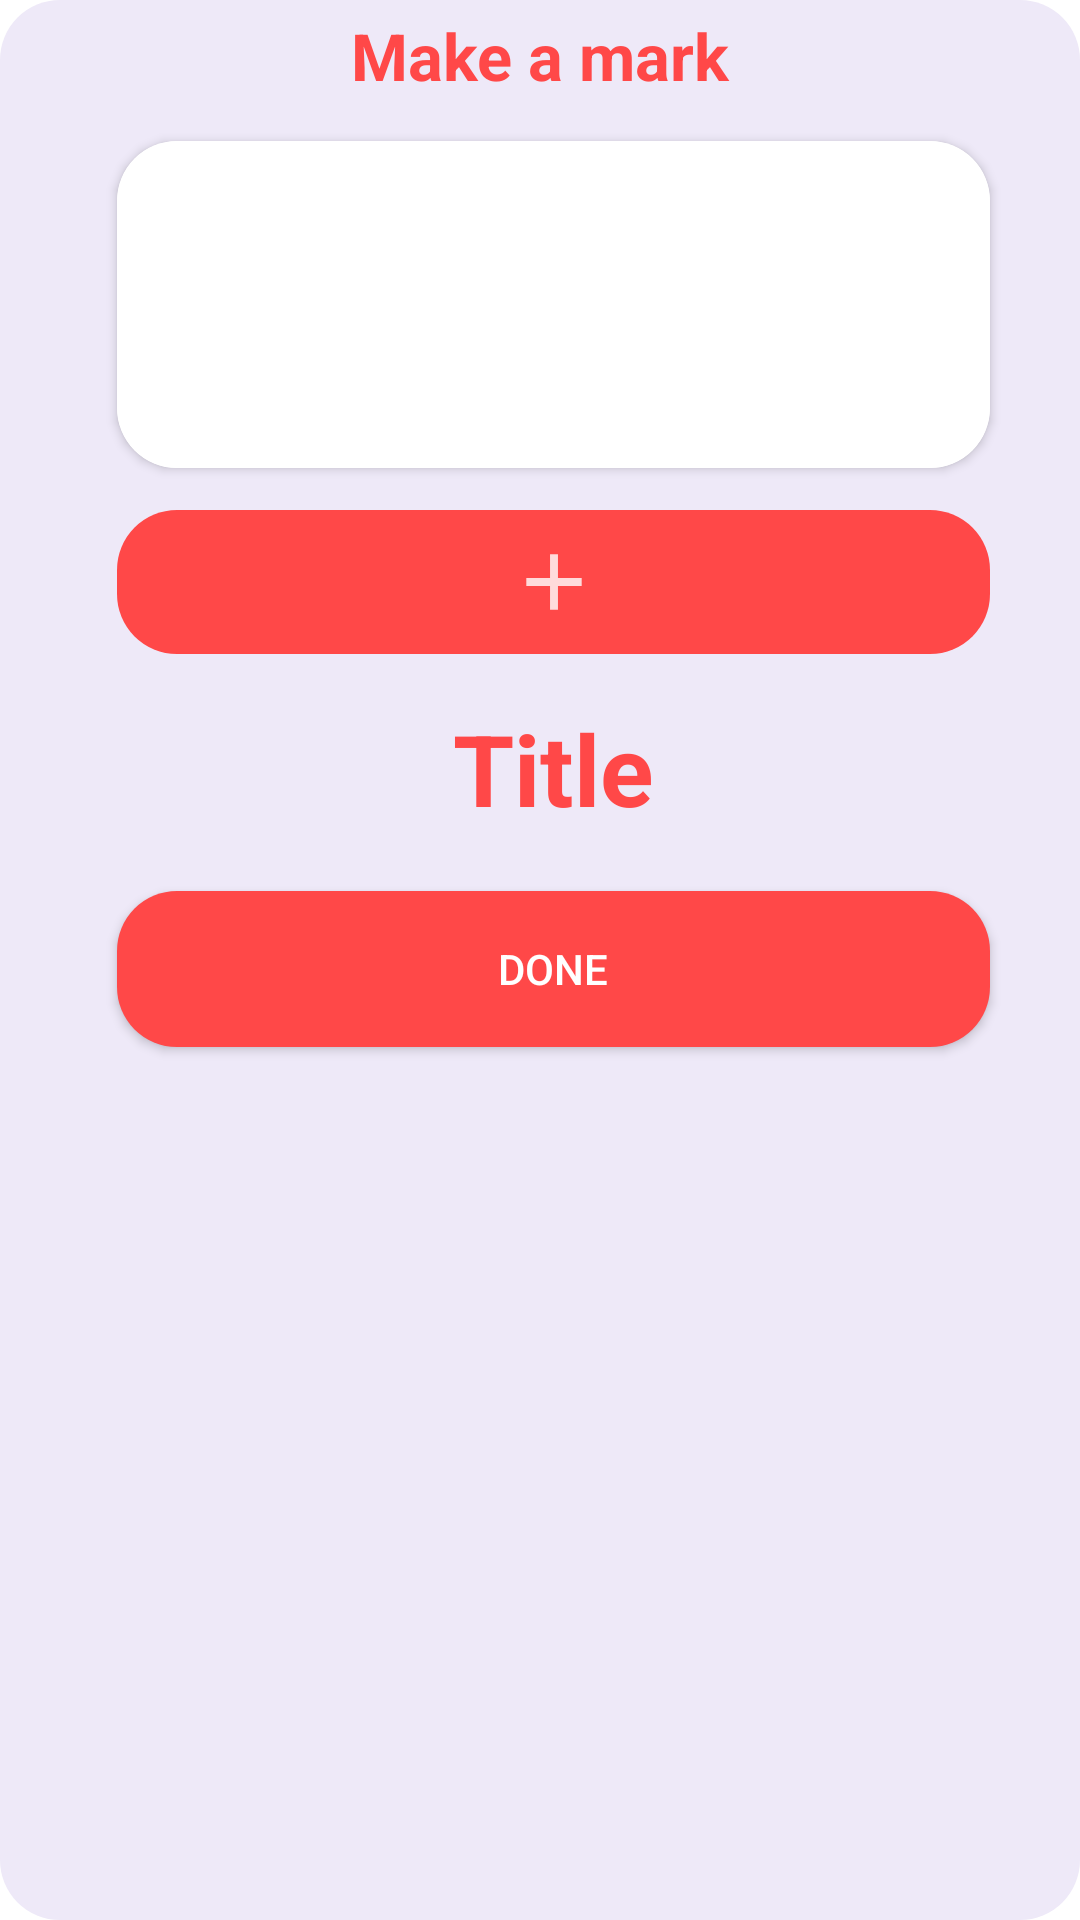

Produce the Android XML layout that renders to this screen, including the resource entries it uses.
<!-- AndroidManifest.xml: application theme Theme.DayMarker -->
<!-- res/layout/add_new_event_layout.xml -->
<?xml version="1.0" encoding="utf-8"?>
<androidx.constraintlayout.widget.ConstraintLayout xmlns:android="http://schemas.android.com/apk/res/android"
    xmlns:app="http://schemas.android.com/apk/res-auto"
    xmlns:tools="http://schemas.android.com/tools"
    android:layout_width="wrap_content"
    android:layout_height="wrap_content"
    android:background="@drawable/my_bar2"
    >

    <TextView
        android:layout_width="0dp"
        android:layout_height="0dp"
        android:autoSizeTextType="uniform"
        android:gravity="center"
        android:text="Make a mark"
        android:textColor="@color/btn_colour"
        android:textStyle="bold"
        app:layout_constraintBottom_toTopOf="@+id/guideline95"
        app:layout_constraintEnd_toEndOf="parent"
        app:layout_constraintStart_toStartOf="parent"
        app:layout_constraintTop_toTopOf="@+id/guideline34" />

    <TextView
        android:id="@+id/txt_title"
        android:layout_width="0dp"
        android:layout_height="0dp"
        android:autoSizeTextType="uniform"
        android:gravity="center"
        android:text="Title"
        android:textColor="@color/btn_colour"
        android:textStyle="bold"
        app:layout_constraintBottom_toTopOf="@+id/guideline53"
        app:layout_constraintEnd_toStartOf="@+id/guideline40"
        app:layout_constraintStart_toStartOf="@+id/guideline37"
        app:layout_constraintTop_toTopOf="@+id/guideline52" />

    <androidx.cardview.widget.CardView
        android:id="@+id/cardView"
        android:layout_width="0dp"
        android:layout_height="0dp"
        android:background="@color/white"
        app:cardCornerRadius="20dp"
        app:layout_constraintBottom_toTopOf="@+id/guideline36"
        app:layout_constraintEnd_toStartOf="@+id/guideline40"
        app:layout_constraintStart_toStartOf="@+id/guideline37"
        app:layout_constraintTop_toTopOf="@+id/guideline35">

        <androidx.recyclerview.widget.RecyclerView
            android:id="@+id/marker_recyclerView"
            android:layout_width="match_parent"
            android:layout_height="match_parent"
            android:background="@color/white"
            android:padding="10dp" />
    </androidx.cardview.widget.CardView>















    <ImageButton
        android:id="@+id/btn_add_marker"
        android:background="@drawable/my_button"
        android:layout_width="0dp"
        android:layout_height="0dp"
        app:layout_constraintBottom_toTopOf="@+id/guideline43"
        app:layout_constraintEnd_toStartOf="@+id/guideline40"
        app:layout_constraintHorizontal_bias="0.0"
        app:layout_constraintStart_toStartOf="@+id/guideline37"
        app:layout_constraintTop_toTopOf="@+id/guideline41"
        app:srcCompat="@drawable/ic_action_add" />
















    <androidx.appcompat.widget.AppCompatButton
        android:id="@+id/btn_done"
        android:layout_width="0dp"
        android:layout_height="0dp"
        android:background="@drawable/my_button"
        android:text="done"
        android:textColor="@color/white"
        app:layout_constraintBottom_toTopOf="@+id/guideline46"
        app:layout_constraintEnd_toStartOf="@+id/guideline40"
        app:layout_constraintStart_toStartOf="@+id/guideline37"
        app:layout_constraintTop_toTopOf="@+id/guideline45" />

    <androidx.constraintlayout.widget.Guideline
        android:id="@+id/guideline34"
        android:layout_width="wrap_content"
        android:layout_height="wrap_content"
        android:orientation="horizontal"
        app:layout_constraintGuide_begin="4dp" />

    <androidx.constraintlayout.widget.Guideline
        android:id="@+id/guideline35"
        android:layout_width="wrap_content"
        android:layout_height="wrap_content"
        android:orientation="horizontal"
        app:layout_constraintGuide_begin="47dp" />

    <androidx.constraintlayout.widget.Guideline
        android:id="@+id/guideline95"
        android:layout_width="wrap_content"
        android:layout_height="wrap_content"
        android:orientation="horizontal"
        app:layout_constraintGuide_begin="33dp" />

    <androidx.constraintlayout.widget.Guideline
        android:id="@+id/guideline36"
        android:layout_width="wrap_content"
        android:layout_height="wrap_content"
        android:orientation="horizontal"
        app:layout_constraintGuide_begin="156dp" />

    <androidx.constraintlayout.widget.Guideline
        android:id="@+id/guideline41"
        android:layout_width="wrap_content"
        android:layout_height="wrap_content"
        android:orientation="horizontal"
        app:layout_constraintGuide_begin="170dp" />

    <androidx.constraintlayout.widget.Guideline
        android:id="@+id/guideline43"
        android:layout_width="wrap_content"
        android:layout_height="wrap_content"
        android:orientation="horizontal"
        app:layout_constraintGuide_begin="218dp" />

    <androidx.constraintlayout.widget.Guideline
        android:id="@+id/guideline52"
        android:layout_width="wrap_content"
        android:layout_height="wrap_content"
        android:orientation="horizontal"
        app:layout_constraintGuide_begin="234dp" />

    <androidx.constraintlayout.widget.Guideline
        android:id="@+id/guideline53"
        android:layout_width="wrap_content"
        android:layout_height="wrap_content"
        android:orientation="horizontal"
        app:layout_constraintGuide_begin="278dp" />

    <androidx.constraintlayout.widget.Guideline
        android:id="@+id/guideline45"
        android:layout_width="wrap_content"
        android:layout_height="wrap_content"
        android:orientation="horizontal"
        app:layout_constraintGuide_begin="297dp" />

    <androidx.constraintlayout.widget.Guideline
        android:id="@+id/guideline46"
        android:layout_width="wrap_content"
        android:layout_height="wrap_content"
        android:orientation="horizontal"
        app:layout_constraintGuide_begin="349dp" />

    <androidx.constraintlayout.widget.Guideline
        android:id="@+id/guideline33"
        android:layout_width="wrap_content"
        android:layout_height="wrap_content"
        android:orientation="horizontal"
        app:layout_constraintGuide_begin="369dp" />

    <androidx.constraintlayout.widget.Guideline
        android:id="@+id/guideline37"
        android:layout_width="wrap_content"
        android:layout_height="wrap_content"
        android:orientation="vertical"
        app:layout_constraintGuide_begin="39dp" />

    <androidx.constraintlayout.widget.Guideline
        android:id="@+id/guideline38"
        android:layout_width="wrap_content"
        android:layout_height="wrap_content"
        android:orientation="vertical"
        app:layout_constraintGuide_begin="391dp" />

    <androidx.constraintlayout.widget.Guideline
        android:id="@+id/guideline40"
        android:layout_width="wrap_content"
        android:layout_height="wrap_content"
        android:orientation="vertical"
        app:layout_constraintGuide_end="30dp" />

    <androidx.constraintlayout.widget.Guideline
        android:id="@+id/guideline42"
        android:layout_width="wrap_content"
        android:layout_height="wrap_content"
        android:orientation="vertical"
        app:layout_constraintGuide_end="270dp" />


</androidx.constraintlayout.widget.ConstraintLayout>
<!-- resources referenced by this layout -->
<resources>
  <color name="black">#FF000000</color>
  <color name="btn_colour">#FF4848</color>
  <color name="white">#FFFFFFFF</color>
  <!-- drawable ic_action_add (drawable-anydpi) -->
  <vector xmlns:android="http://schemas.android.com/apk/res/android"
      android:width="24dp"
      android:height="24dp"
      android:viewportWidth="24"
      android:viewportHeight="24"
      android:tint="#FFFFFF"
      android:alpha="0.8">
    <group android:scaleX="1.3186814"
        android:scaleY="1.3186814"
        android:translateX="-3.8241758"
        android:translateY="-3.8241758">
      <path
          android:fillColor="@android:color/white"
          android:pathData="M19,13h-6v6h-2v-6H5v-2h6V5h2v6h6v2z"/>
    </group>
  </vector>
  <!-- drawable my_bar2 (drawable) -->
  <?xml version="1.0" encoding="utf-8"?>
  <shape xmlns:android="http://schemas.android.com/apk/res/android"
      android:shape="rectangle">
      <solid android:color="@color/app_back"/>
      <corners  android:radius="20dp"/>
  </shape>
  <!-- drawable my_bar3 (drawable) -->
  <?xml version="1.0" encoding="utf-8"?>
  <shape xmlns:android="http://schemas.android.com/apk/res/android"
      android:shape="rectangle">
      <solid android:color="@color/white"/>
      <corners  android:radius="20dp"/>
  
  </shape>
  <!-- drawable my_button (drawable) -->
  <?xml version="1.0" encoding="utf-8"?>
  <shape xmlns:android="http://schemas.android.com/apk/res/android"
      android:shape="rectangle">
      <solid android:color="@color/btn_colour"/>
      <corners android:radius="20dp"/>
  
  </shape>
  <style name="Theme.DayMarker" parent="Theme.MaterialComponents.DayNight.NoActionBar">
          
          <item name="colorPrimary">@color/purple_500</item>
          <item name="colorPrimaryVariant">@color/purple_700</item>
          <item name="colorOnPrimary">@color/white</item>
          
          <item name="colorSecondary">@color/teal_200</item>
          <item name="colorSecondaryVariant">@color/teal_700</item>
          <item name="colorOnSecondary">@color/black</item>
          
          <item name="android:statusBarColor" tools:targetApi="l">#EEE9F8</item>
          
      </style>
  <color name="app_back">#EEE9F8</color>
  <color name="purple_500">#FF6200EE</color>
  <color name="purple_700">#FF3700B3</color>
  <color name="teal_200">#FF03DAC5</color>
  <color name="teal_700">#FF018786</color>
</resources>
